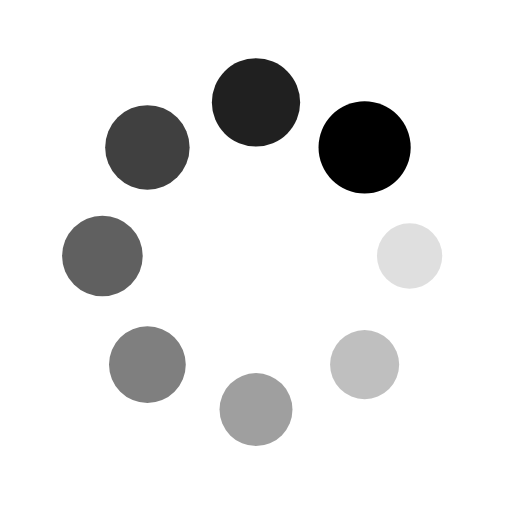
t = 0.00 s
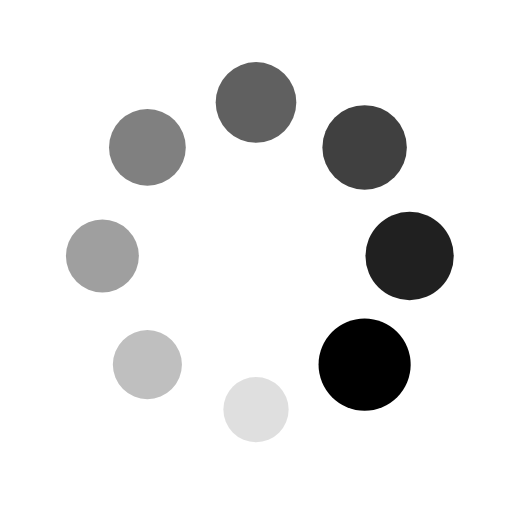
t = 0.56 s
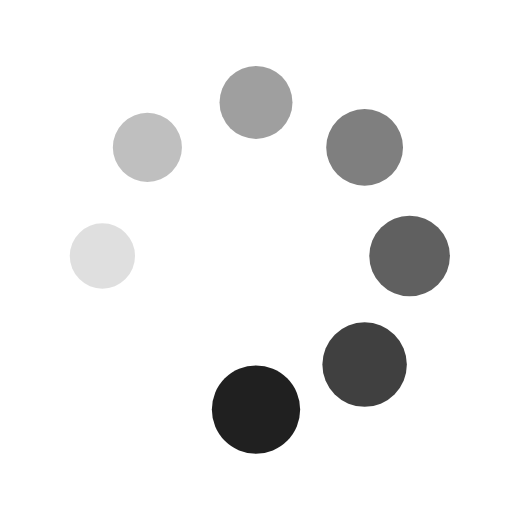
t = 1.11 s
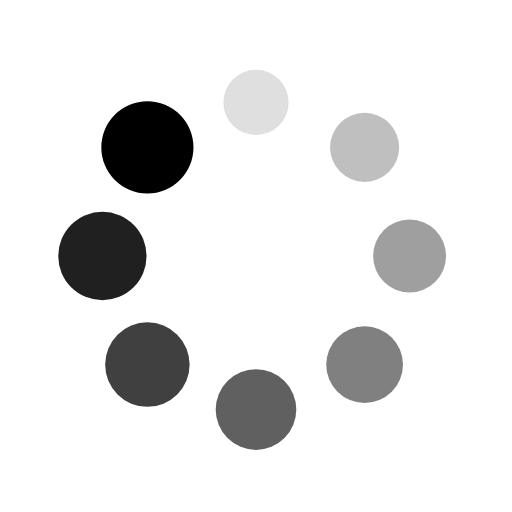
t = 1.67 s

The animated SVG that drew these frames (rendered in a browser with its animation timeline set to each time). Animation: 16 SMIL elements (animate=8,animateTransform=8); one cycle of 2.22 s, repeats indefinitely.

<svg xmlns="http://www.w3.org/2000/svg" viewBox="0 0 100 100" preserveAspectRatio="xMidYMid" width="200" height="200" style="shape-rendering: auto; display: block; background: rgb(255, 255, 255);" xmlns:xlink="http://www.w3.org/1999/xlink"><g><g transform="translate(80,50)">
<g transform="rotate(0)">
<circle fill-opacity="1" fill="#000000" r="6" cy="0" cx="0">
  <animateTransform repeatCount="indefinite" dur="2.2222222222222223s" keyTimes="0;1" values="1.5 1.5;1 1" begin="-1.9444444444444444s" type="scale" attributeName="transform"></animateTransform>
  <animate begin="-1.9444444444444444s" values="1;0" repeatCount="indefinite" dur="2.2222222222222223s" keyTimes="0;1" attributeName="fill-opacity"></animate>
</circle>
</g>
</g><g transform="translate(71.21320343559643,71.21320343559643)">
<g transform="rotate(45)">
<circle fill-opacity="0.875" fill="#000000" r="6" cy="0" cx="0">
  <animateTransform repeatCount="indefinite" dur="2.2222222222222223s" keyTimes="0;1" values="1.5 1.5;1 1" begin="-1.6666666666666665s" type="scale" attributeName="transform"></animateTransform>
  <animate begin="-1.6666666666666665s" values="1;0" repeatCount="indefinite" dur="2.2222222222222223s" keyTimes="0;1" attributeName="fill-opacity"></animate>
</circle>
</g>
</g><g transform="translate(50,80)">
<g transform="rotate(90)">
<circle fill-opacity="0.75" fill="#000000" r="6" cy="0" cx="0">
  <animateTransform repeatCount="indefinite" dur="2.2222222222222223s" keyTimes="0;1" values="1.5 1.5;1 1" begin="-1.3888888888888888s" type="scale" attributeName="transform"></animateTransform>
  <animate begin="-1.3888888888888888s" values="1;0" repeatCount="indefinite" dur="2.2222222222222223s" keyTimes="0;1" attributeName="fill-opacity"></animate>
</circle>
</g>
</g><g transform="translate(28.786796564403577,71.21320343559643)">
<g transform="rotate(135)">
<circle fill-opacity="0.625" fill="#000000" r="6" cy="0" cx="0">
  <animateTransform repeatCount="indefinite" dur="2.2222222222222223s" keyTimes="0;1" values="1.5 1.5;1 1" begin="-1.1111111111111112s" type="scale" attributeName="transform"></animateTransform>
  <animate begin="-1.1111111111111112s" values="1;0" repeatCount="indefinite" dur="2.2222222222222223s" keyTimes="0;1" attributeName="fill-opacity"></animate>
</circle>
</g>
</g><g transform="translate(20,50.00000000000001)">
<g transform="rotate(180)">
<circle fill-opacity="0.5" fill="#000000" r="6" cy="0" cx="0">
  <animateTransform repeatCount="indefinite" dur="2.2222222222222223s" keyTimes="0;1" values="1.5 1.5;1 1" begin="-0.8333333333333333s" type="scale" attributeName="transform"></animateTransform>
  <animate begin="-0.8333333333333333s" values="1;0" repeatCount="indefinite" dur="2.2222222222222223s" keyTimes="0;1" attributeName="fill-opacity"></animate>
</circle>
</g>
</g><g transform="translate(28.78679656440357,28.786796564403577)">
<g transform="rotate(225)">
<circle fill-opacity="0.375" fill="#000000" r="6" cy="0" cx="0">
  <animateTransform repeatCount="indefinite" dur="2.2222222222222223s" keyTimes="0;1" values="1.5 1.5;1 1" begin="-0.5555555555555556s" type="scale" attributeName="transform"></animateTransform>
  <animate begin="-0.5555555555555556s" values="1;0" repeatCount="indefinite" dur="2.2222222222222223s" keyTimes="0;1" attributeName="fill-opacity"></animate>
</circle>
</g>
</g><g transform="translate(49.99999999999999,20)">
<g transform="rotate(270)">
<circle fill-opacity="0.25" fill="#000000" r="6" cy="0" cx="0">
  <animateTransform repeatCount="indefinite" dur="2.2222222222222223s" keyTimes="0;1" values="1.5 1.5;1 1" begin="-0.2777777777777778s" type="scale" attributeName="transform"></animateTransform>
  <animate begin="-0.2777777777777778s" values="1;0" repeatCount="indefinite" dur="2.2222222222222223s" keyTimes="0;1" attributeName="fill-opacity"></animate>
</circle>
</g>
</g><g transform="translate(71.21320343559643,28.78679656440357)">
<g transform="rotate(315)">
<circle fill-opacity="0.125" fill="#000000" r="6" cy="0" cx="0">
  <animateTransform repeatCount="indefinite" dur="2.2222222222222223s" keyTimes="0;1" values="1.5 1.5;1 1" begin="0s" type="scale" attributeName="transform"></animateTransform>
  <animate begin="0s" values="1;0" repeatCount="indefinite" dur="2.2222222222222223s" keyTimes="0;1" attributeName="fill-opacity"></animate>
</circle>
</g>
</g><g></g></g><!-- [ldio] generated by https://loading.io --></svg>
